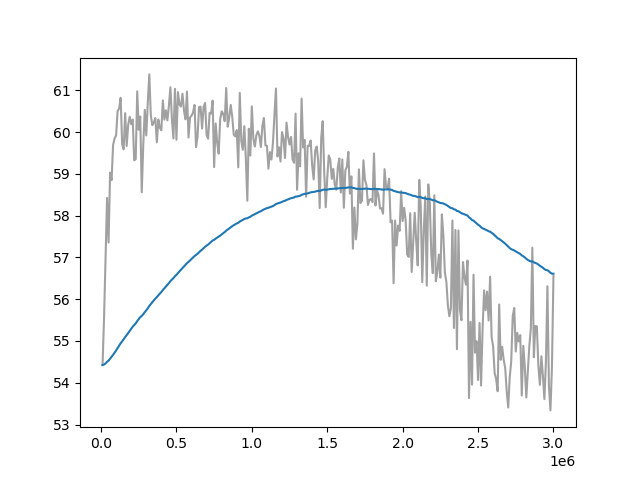

Data behind this chart, as committed beside it:
Wall time, Step, Value
1715209042, 10000, 54.43
1715209078, 20000, 55.55
1715209112, 30000, 56.99
1715209147, 40000, 58.43
1715209180, 50000, 57.36
1715209213, 60000, 59.03
1715209247, 70000, 58.85
1715209280, 80000, 59.7
1715209313, 90000, 59.85
1715209345, 100000, 59.92
1715209377, 110000, 60.51
1715209410, 120000, 60.56
1715209442, 130000, 60.82
1715209475, 140000, 59.71
1715209508, 150000, 59.59
1715209541, 160000, 60.45
1715209574, 170000, 59.67
1715209606, 180000, 60.17
1715209640, 190000, 60.37
1715209674, 200000, 60.19
1715209708, 210000, 60.3
1715209741, 220000, 59.33
1715209774, 230000, 59.35
1715209808, 240000, 60.98
1715209841, 250000, 60.06
1715209875, 260000, 60.37
1715209907, 270000, 58.56
1715209941, 280000, 59.69
1715209974, 290000, 60.53
1715210007, 300000, 59.92
1715210040, 310000, 60.71
1715210073, 320000, 61.38
1715210106, 330000, 60.4
1715210139, 340000, 60.17
1715210173, 350000, 60.23
1715210206, 360000, 60.34
1715210240, 370000, 59.76
1715210273, 380000, 60.3
1715210307, 390000, 60.1
1715210342, 400000, 60.04
1715210376, 410000, 60.76
1715210410, 420000, 60.3
1715210444, 430000, 60.52
1715210478, 440000, 60.28
1715210512, 450000, 60.64
1715210545, 460000, 61.07
1715210579, 470000, 60.31
1715210612, 480000, 59.85
1715210645, 490000, 61.04
1715210679, 500000, 59.82
1715210713, 510000, 60.96
1715210747, 520000, 60.66
1715210781, 530000, 60.61
1715210815, 540000, 60.92
1715210848, 550000, 60.52
1715210882, 560000, 60.31
1715210916, 570000, 60.97
1715210951, 580000, 59.87
1715210985, 590000, 60.35
1715211020, 600000, 60.39
... 240 more rows
